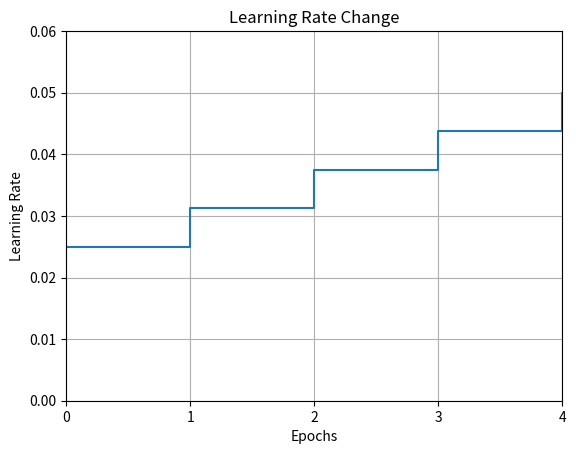

Write the Python code that produced this figure.
import matplotlib.pyplot as plt

# Define the learning rate schedule
initial_lr = 0.05
epochs = list(range(5))
learning_rates = [0.025, 0.03125, 0.0375, 0.04375, 0.05]

# Lists to store learning rate and epoch values for plotting
epochs_all = list(range(50))

# Plotting the learning rate change
plt.step(epochs, learning_rates, where='post')
plt.xticks(range(max(epochs)+1))
plt.xlabel('Epochs')
plt.ylabel('Learning Rate')
plt.ylim(0, max(learning_rates) + 0.01)
plt.xlim(0, max(epochs))
plt.title('Learning Rate Change')
plt.grid(True)
plt.show()